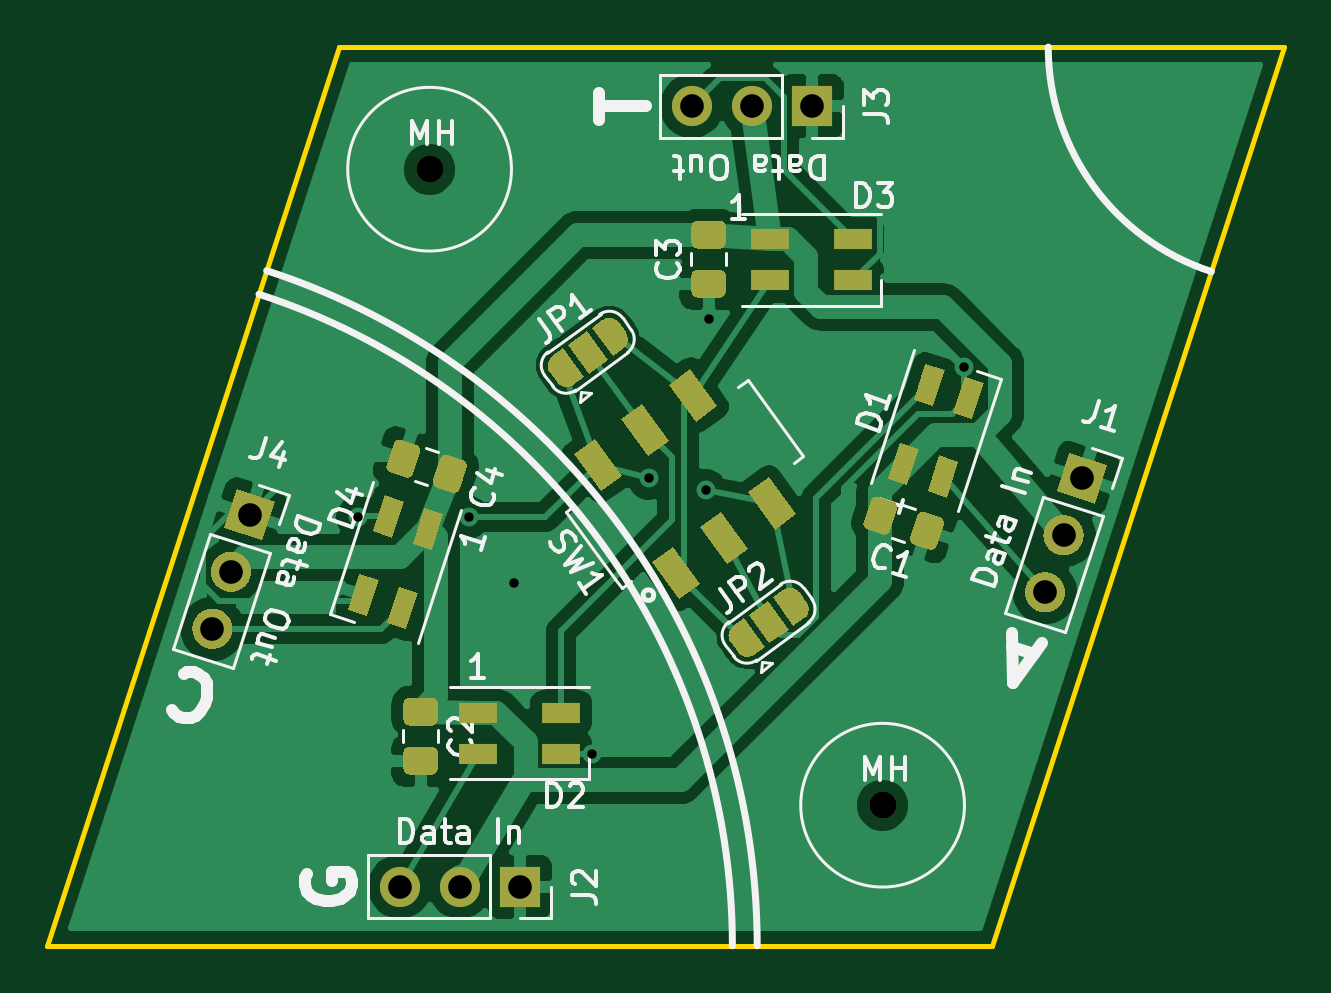
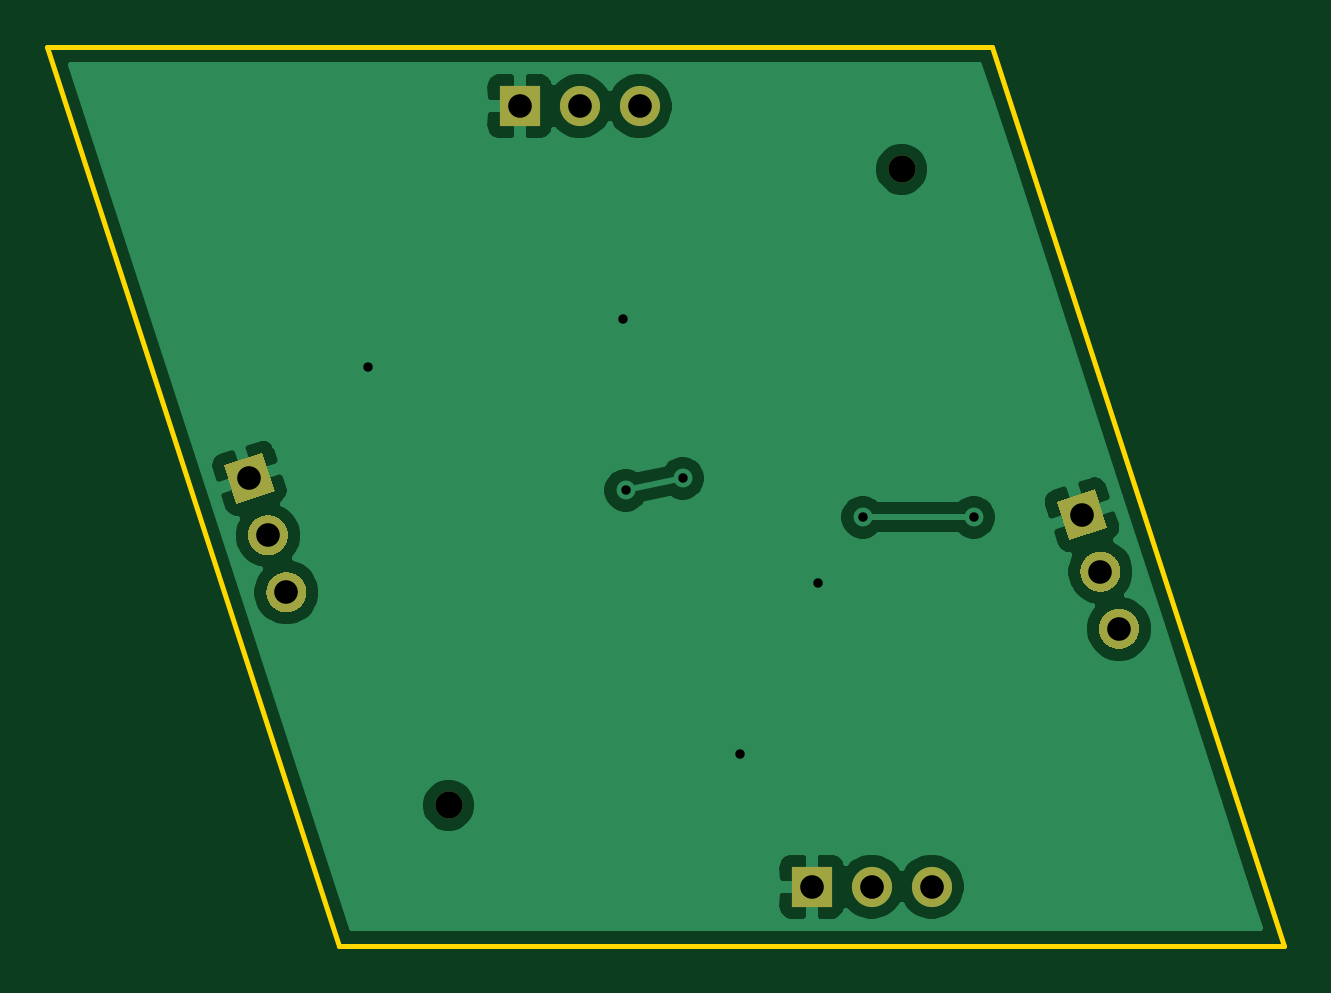
Circuit board: 11 layer files. Board 52.4 x 38.0 mm.
- bottom_copper: penroserombus_thick_40mm-B_Cu.gbr (35025 bytes)
- bottom_mask: penroserombus_thick_40mm-B_Mask.gbr (2634 bytes)
- paste: penroserombus_thick_40mm-B_Paste.gbr (467 bytes)
- bottom_silk: penroserombus_thick_40mm-B_SilkS.gbr (2637 bytes)
- outline: penroserombus_thick_40mm-Edge_Cuts.gbr (701 bytes)
- top_copper: penroserombus_thick_40mm-F_Cu.gbr (73848 bytes)
- top_mask: penroserombus_thick_40mm-F_Mask.gbr (12523 bytes)
- paste: penroserombus_thick_40mm-F_Paste.gbr (5649 bytes)
- top_silk: penroserombus_thick_40mm-F_SilkS.gbr (35726 bytes)
- drill: penroserombus_thick_40mm-NPTH.drl (308 bytes)
- drill: penroserombus_thick_40mm-PTH.drl (575 bytes)

=== bottom_copper: penroserombus_thick_40mm-B_Cu.gbr (35025 bytes, source omitted) ===
=== bottom_mask: penroserombus_thick_40mm-B_Mask.gbr ===
%TF.GenerationSoftware,KiCad,Pcbnew,5.1.8*%
%TF.CreationDate,2021-01-12T11:15:40-05:00*%
%TF.ProjectId,penroserombus_thick_40mm,70656e72-6f73-4657-926f-6d6275735f74,rev?*%
%TF.SameCoordinates,Original*%
%TF.FileFunction,Soldermask,Bot*%
%TF.FilePolarity,Negative*%
%FSLAX46Y46*%
G04 Gerber Fmt 4.6, Leading zero omitted, Abs format (unit mm)*
G04 Created by KiCad (PCBNEW 5.1.8) date 2021-01-12 11:15:40*
%MOMM*%
%LPD*%
G01*
G04 APERTURE LIST*
%ADD10C,1.150000*%
%ADD11C,0.100000*%
%ADD12R,1.700000X1.700000*%
%ADD13O,1.700000X1.700000*%
G04 APERTURE END LIST*
D10*
%TO.C,MH*%
X156210000Y-108077000D03*
%TD*%
%TO.C,MH*%
X137033000Y-81153000D03*
%TD*%
%TO.C,J1*%
G36*
G01*
X162276114Y-98803290D02*
X162276114Y-98803290D01*
G75*
G02*
X163347176Y-98257556I808398J-262664D01*
G01*
X163347176Y-98257556D01*
G75*
G02*
X163892910Y-99328618I-262664J-808398D01*
G01*
X163892910Y-99328618D01*
G75*
G02*
X162821848Y-99874352I-808398J262664D01*
G01*
X162821848Y-99874352D01*
G75*
G02*
X162276114Y-98803290I262664J808398D01*
G01*
G37*
G36*
G01*
X163061017Y-96387607D02*
X163061017Y-96387607D01*
G75*
G02*
X164132079Y-95841873I808398J-262664D01*
G01*
X164132079Y-95841873D01*
G75*
G02*
X164677813Y-96912935I-262664J-808398D01*
G01*
X164677813Y-96912935D01*
G75*
G02*
X163606751Y-97458669I-808398J262664D01*
G01*
X163606751Y-97458669D01*
G75*
G02*
X163061017Y-96387607I262664J808398D01*
G01*
G37*
D11*
G36*
X163583256Y-94780321D02*
G01*
X164108584Y-93163525D01*
X165725380Y-93688853D01*
X165200052Y-95305649D01*
X163583256Y-94780321D01*
G37*
%TD*%
D12*
%TO.C,J2*%
X140851620Y-111528260D03*
D13*
X138311620Y-111528260D03*
X135771620Y-111528260D03*
%TD*%
D12*
%TO.C,J3*%
X153212300Y-78486000D03*
D13*
X150672300Y-78486000D03*
X148132300Y-78486000D03*
%TD*%
%TO.C,J4*%
G36*
G01*
X127031397Y-100348375D02*
X127031397Y-100348375D01*
G75*
G02*
X128102459Y-99802641I808398J-262664D01*
G01*
X128102459Y-99802641D01*
G75*
G02*
X128648193Y-100873703I-262664J-808398D01*
G01*
X128648193Y-100873703D01*
G75*
G02*
X127577131Y-101419437I-808398J262664D01*
G01*
X127577131Y-101419437D01*
G75*
G02*
X127031397Y-100348375I262664J808398D01*
G01*
G37*
G36*
G01*
X127816300Y-97932692D02*
X127816300Y-97932692D01*
G75*
G02*
X128887362Y-97386958I808398J-262664D01*
G01*
X128887362Y-97386958D01*
G75*
G02*
X129433096Y-98458020I-262664J-808398D01*
G01*
X129433096Y-98458020D01*
G75*
G02*
X128362034Y-99003754I-808398J262664D01*
G01*
X128362034Y-99003754D01*
G75*
G02*
X127816300Y-97932692I262664J808398D01*
G01*
G37*
D11*
G36*
X128338539Y-96325406D02*
G01*
X128863867Y-94708610D01*
X130480663Y-95233938D01*
X129955335Y-96850734D01*
X128338539Y-96325406D01*
G37*
%TD*%
M02*

=== paste: penroserombus_thick_40mm-B_Paste.gbr ===
%TF.GenerationSoftware,KiCad,Pcbnew,5.1.8*%
%TF.CreationDate,2021-01-12T11:15:40-05:00*%
%TF.ProjectId,penroserombus_thick_40mm,70656e72-6f73-4657-926f-6d6275735f74,rev?*%
%TF.SameCoordinates,Original*%
%TF.FileFunction,Paste,Bot*%
%TF.FilePolarity,Positive*%
%FSLAX46Y46*%
G04 Gerber Fmt 4.6, Leading zero omitted, Abs format (unit mm)*
G04 Created by KiCad (PCBNEW 5.1.8) date 2021-01-12 11:15:40*
%MOMM*%
%LPD*%
G01*
G04 APERTURE LIST*
G04 APERTURE END LIST*
M02*

=== bottom_silk: penroserombus_thick_40mm-B_SilkS.gbr ===
%TF.GenerationSoftware,KiCad,Pcbnew,5.1.8*%
%TF.CreationDate,2021-01-12T11:15:40-05:00*%
%TF.ProjectId,penroserombus_thick_40mm,70656e72-6f73-4657-926f-6d6275735f74,rev?*%
%TF.SameCoordinates,Original*%
%TF.FileFunction,Legend,Bot*%
%TF.FilePolarity,Positive*%
%FSLAX46Y46*%
G04 Gerber Fmt 4.6, Leading zero omitted, Abs format (unit mm)*
G04 Created by KiCad (PCBNEW 5.1.8) date 2021-01-12 11:15:40*
%MOMM*%
%LPD*%
G01*
G04 APERTURE LIST*
%ADD10C,1.150000*%
%ADD11C,0.100000*%
%ADD12R,1.700000X1.700000*%
%ADD13O,1.700000X1.700000*%
G04 APERTURE END LIST*
%LPC*%
D10*
%TO.C,MH*%
X156210000Y-108077000D03*
%TD*%
%TO.C,MH*%
X137033000Y-81153000D03*
%TD*%
%TO.C,J1*%
G36*
G01*
X162276114Y-98803290D02*
X162276114Y-98803290D01*
G75*
G02*
X163347176Y-98257556I808398J-262664D01*
G01*
X163347176Y-98257556D01*
G75*
G02*
X163892910Y-99328618I-262664J-808398D01*
G01*
X163892910Y-99328618D01*
G75*
G02*
X162821848Y-99874352I-808398J262664D01*
G01*
X162821848Y-99874352D01*
G75*
G02*
X162276114Y-98803290I262664J808398D01*
G01*
G37*
G36*
G01*
X163061017Y-96387607D02*
X163061017Y-96387607D01*
G75*
G02*
X164132079Y-95841873I808398J-262664D01*
G01*
X164132079Y-95841873D01*
G75*
G02*
X164677813Y-96912935I-262664J-808398D01*
G01*
X164677813Y-96912935D01*
G75*
G02*
X163606751Y-97458669I-808398J262664D01*
G01*
X163606751Y-97458669D01*
G75*
G02*
X163061017Y-96387607I262664J808398D01*
G01*
G37*
D11*
G36*
X163583256Y-94780321D02*
G01*
X164108584Y-93163525D01*
X165725380Y-93688853D01*
X165200052Y-95305649D01*
X163583256Y-94780321D01*
G37*
%TD*%
D12*
%TO.C,J2*%
X140851620Y-111528260D03*
D13*
X138311620Y-111528260D03*
X135771620Y-111528260D03*
%TD*%
D12*
%TO.C,J3*%
X153212300Y-78486000D03*
D13*
X150672300Y-78486000D03*
X148132300Y-78486000D03*
%TD*%
%TO.C,J4*%
G36*
G01*
X127031397Y-100348375D02*
X127031397Y-100348375D01*
G75*
G02*
X128102459Y-99802641I808398J-262664D01*
G01*
X128102459Y-99802641D01*
G75*
G02*
X128648193Y-100873703I-262664J-808398D01*
G01*
X128648193Y-100873703D01*
G75*
G02*
X127577131Y-101419437I-808398J262664D01*
G01*
X127577131Y-101419437D01*
G75*
G02*
X127031397Y-100348375I262664J808398D01*
G01*
G37*
G36*
G01*
X127816300Y-97932692D02*
X127816300Y-97932692D01*
G75*
G02*
X128887362Y-97386958I808398J-262664D01*
G01*
X128887362Y-97386958D01*
G75*
G02*
X129433096Y-98458020I-262664J-808398D01*
G01*
X129433096Y-98458020D01*
G75*
G02*
X128362034Y-99003754I-808398J262664D01*
G01*
X128362034Y-99003754D01*
G75*
G02*
X127816300Y-97932692I262664J808398D01*
G01*
G37*
D11*
G36*
X128338539Y-96325406D02*
G01*
X128863867Y-94708610D01*
X130480663Y-95233938D01*
X129955335Y-96850734D01*
X128338539Y-96325406D01*
G37*
%TD*%
M02*

=== outline: penroserombus_thick_40mm-Edge_Cuts.gbr ===
%TF.GenerationSoftware,KiCad,Pcbnew,5.1.8*%
%TF.CreationDate,2021-01-12T11:15:40-05:00*%
%TF.ProjectId,penroserombus_thick_40mm,70656e72-6f73-4657-926f-6d6275735f74,rev?*%
%TF.SameCoordinates,Original*%
%TF.FileFunction,Profile,NP*%
%FSLAX46Y46*%
G04 Gerber Fmt 4.6, Leading zero omitted, Abs format (unit mm)*
G04 Created by KiCad (PCBNEW 5.1.8) date 2021-01-12 11:15:40*
%MOMM*%
%LPD*%
G01*
G04 APERTURE LIST*
%TA.AperFunction,Profile*%
%ADD10C,0.200000*%
%TD*%
G04 APERTURE END LIST*
D10*
X120851620Y-114028260D02*
X160851619Y-114028260D01*
X160851619Y-114028260D02*
X173212299Y-75986000D01*
X173212299Y-75986000D02*
X133212300Y-75986000D01*
X133212300Y-75986000D02*
X120851620Y-114028260D01*
M02*

=== top_copper: penroserombus_thick_40mm-F_Cu.gbr (73848 bytes, source omitted) ===
=== top_mask: penroserombus_thick_40mm-F_Mask.gbr (12523 bytes, source omitted) ===
=== paste: penroserombus_thick_40mm-F_Paste.gbr ===
%TF.GenerationSoftware,KiCad,Pcbnew,5.1.8*%
%TF.CreationDate,2021-01-12T11:15:40-05:00*%
%TF.ProjectId,penroserombus_thick_40mm,70656e72-6f73-4657-926f-6d6275735f74,rev?*%
%TF.SameCoordinates,Original*%
%TF.FileFunction,Paste,Top*%
%TF.FilePolarity,Positive*%
%FSLAX46Y46*%
G04 Gerber Fmt 4.6, Leading zero omitted, Abs format (unit mm)*
G04 Created by KiCad (PCBNEW 5.1.8) date 2021-01-12 11:15:40*
%MOMM*%
%LPD*%
G01*
G04 APERTURE LIST*
%ADD10R,1.600000X0.850000*%
%ADD11C,0.100000*%
G04 APERTURE END LIST*
D10*
%TO.C,D3*%
X151462300Y-84111000D03*
X151462300Y-85861000D03*
X154962300Y-84111000D03*
X154962300Y-85861000D03*
%TD*%
D11*
%TO.C,SW1*%
G36*
X149208099Y-91198574D02*
G01*
X148318180Y-91845137D01*
X147171999Y-90267554D01*
X148061918Y-89620991D01*
X149208099Y-91198574D01*
G37*
G36*
X147185557Y-92668037D02*
G01*
X146295638Y-93314600D01*
X145149457Y-91737017D01*
X146039376Y-91090454D01*
X147185557Y-92668037D01*
G37*
G36*
X145163014Y-94137500D02*
G01*
X144273095Y-94784063D01*
X143126914Y-93206480D01*
X144016833Y-92559917D01*
X145163014Y-94137500D01*
G37*
G36*
X152529086Y-95769520D02*
G01*
X151639167Y-96416083D01*
X150492986Y-94838500D01*
X151382905Y-94191937D01*
X152529086Y-95769520D01*
G37*
G36*
X150506543Y-97238983D02*
G01*
X149616624Y-97885546D01*
X148470443Y-96307963D01*
X149360362Y-95661400D01*
X150506543Y-97238983D01*
G37*
G36*
X148484001Y-98708446D02*
G01*
X147594082Y-99355009D01*
X146447901Y-97777426D01*
X147337820Y-97130863D01*
X148484001Y-98708446D01*
G37*
%TD*%
%TO.C,C1*%
G36*
G01*
X156817808Y-95548190D02*
X156524242Y-96451694D01*
G75*
G02*
X156209224Y-96612204I-237764J77254D01*
G01*
X155567260Y-96403618D01*
G75*
G02*
X155406750Y-96088600I77254J237764D01*
G01*
X155700316Y-95185096D01*
G75*
G02*
X156015334Y-95024586I237764J-77254D01*
G01*
X156657298Y-95233172D01*
G75*
G02*
X156817808Y-95548190I-77254J-237764D01*
G01*
G37*
G36*
G01*
X158791250Y-96189400D02*
X158497684Y-97092904D01*
G75*
G02*
X158182666Y-97253414I-237764J77254D01*
G01*
X157540702Y-97044828D01*
G75*
G02*
X157380192Y-96729810I77254J237764D01*
G01*
X157673758Y-95826306D01*
G75*
G02*
X157988776Y-95665796I237764J-77254D01*
G01*
X158630740Y-95874382D01*
G75*
G02*
X158791250Y-96189400I-77254J-237764D01*
G01*
G37*
%TD*%
%TO.C,C2*%
G36*
G01*
X137127000Y-106781000D02*
X136177000Y-106781000D01*
G75*
G02*
X135927000Y-106531000I0J250000D01*
G01*
X135927000Y-105856000D01*
G75*
G02*
X136177000Y-105606000I250000J0D01*
G01*
X137127000Y-105606000D01*
G75*
G02*
X137377000Y-105856000I0J-250000D01*
G01*
X137377000Y-106531000D01*
G75*
G02*
X137127000Y-106781000I-250000J0D01*
G01*
G37*
G36*
G01*
X137127000Y-104706000D02*
X136177000Y-104706000D01*
G75*
G02*
X135927000Y-104456000I0J250000D01*
G01*
X135927000Y-103781000D01*
G75*
G02*
X136177000Y-103531000I250000J0D01*
G01*
X137127000Y-103531000D01*
G75*
G02*
X137377000Y-103781000I0J-250000D01*
G01*
X137377000Y-104456000D01*
G75*
G02*
X137127000Y-104706000I-250000J0D01*
G01*
G37*
%TD*%
%TO.C,C3*%
G36*
G01*
X149319000Y-84513000D02*
X148369000Y-84513000D01*
G75*
G02*
X148119000Y-84263000I0J250000D01*
G01*
X148119000Y-83588000D01*
G75*
G02*
X148369000Y-83338000I250000J0D01*
G01*
X149319000Y-83338000D01*
G75*
G02*
X149569000Y-83588000I0J-250000D01*
G01*
X149569000Y-84263000D01*
G75*
G02*
X149319000Y-84513000I-250000J0D01*
G01*
G37*
G36*
G01*
X149319000Y-86588000D02*
X148369000Y-86588000D01*
G75*
G02*
X148119000Y-86338000I0J250000D01*
G01*
X148119000Y-85663000D01*
G75*
G02*
X148369000Y-85413000I250000J0D01*
G01*
X149319000Y-85413000D01*
G75*
G02*
X149569000Y-85663000I0J-250000D01*
G01*
X149569000Y-86338000D01*
G75*
G02*
X149319000Y-86588000I-250000J0D01*
G01*
G37*
%TD*%
%TO.C,C4*%
G36*
G01*
X135213750Y-93675600D02*
X135507316Y-92772096D01*
G75*
G02*
X135822334Y-92611586I237764J-77254D01*
G01*
X136464298Y-92820172D01*
G75*
G02*
X136624808Y-93135190I-77254J-237764D01*
G01*
X136331242Y-94038694D01*
G75*
G02*
X136016224Y-94199204I-237764J77254D01*
G01*
X135374260Y-93990618D01*
G75*
G02*
X135213750Y-93675600I77254J237764D01*
G01*
G37*
G36*
G01*
X137187192Y-94316810D02*
X137480758Y-93413306D01*
G75*
G02*
X137795776Y-93252796I237764J-77254D01*
G01*
X138437740Y-93461382D01*
G75*
G02*
X138598250Y-93776400I-77254J-237764D01*
G01*
X138304684Y-94679904D01*
G75*
G02*
X137989666Y-94840414I-237764J77254D01*
G01*
X137347702Y-94631828D01*
G75*
G02*
X137187192Y-94316810I77254J237764D01*
G01*
G37*
%TD*%
%TO.C,D1*%
G36*
X157256482Y-94512114D02*
G01*
X156448084Y-94249450D01*
X156942512Y-92727760D01*
X157750910Y-92990424D01*
X157256482Y-94512114D01*
G37*
G36*
X158920831Y-95052894D02*
G01*
X158112433Y-94790230D01*
X158606861Y-93268540D01*
X159415259Y-93531204D01*
X158920831Y-95052894D01*
G37*
G36*
X158338041Y-91183416D02*
G01*
X157529643Y-90920752D01*
X158024071Y-89399062D01*
X158832469Y-89661726D01*
X158338041Y-91183416D01*
G37*
G36*
X160002390Y-91724196D02*
G01*
X159193992Y-91461532D01*
X159688420Y-89939842D01*
X160496818Y-90202506D01*
X160002390Y-91724196D01*
G37*
%TD*%
D10*
%TO.C,D2*%
X142601620Y-105903260D03*
X142601620Y-104153260D03*
X139101620Y-105903260D03*
X139101620Y-104153260D03*
%TD*%
D11*
%TO.C,D4*%
G36*
X134061529Y-98290064D02*
G01*
X134869927Y-98552728D01*
X134375499Y-100074418D01*
X133567101Y-99811754D01*
X134061529Y-98290064D01*
G37*
G36*
X135725878Y-98830844D02*
G01*
X136534276Y-99093508D01*
X136039848Y-100615198D01*
X135231450Y-100352534D01*
X135725878Y-98830844D01*
G37*
G36*
X135143088Y-94961366D02*
G01*
X135951486Y-95224030D01*
X135457058Y-96745720D01*
X134648660Y-96483056D01*
X135143088Y-94961366D01*
G37*
G36*
X136807437Y-95502146D02*
G01*
X137615835Y-95764810D01*
X137121407Y-97286500D01*
X136313009Y-97023836D01*
X136807437Y-95502146D01*
G37*
%TD*%
M02*

=== top_silk: penroserombus_thick_40mm-F_SilkS.gbr (35726 bytes, source omitted) ===
=== drill: penroserombus_thick_40mm-NPTH.drl ===
M48
; DRILL file {KiCad 5.1.8} date Tue Jan 12 11:15:44 2021
; FORMAT={-:-/ absolute / inch / decimal}
; #@! TF.CreationDate,2021-01-12T11:15:44-05:00
; #@! TF.GenerationSoftware,Kicad,Pcbnew,5.1.8
; #@! TF.FileFunction,NonPlated,1,2,NPTH
FMAT,2
INCH
T1C0.0453
%
G90
G05
T1
X5.395Y-3.195
X6.15Y-4.255
T0
M30

=== drill: penroserombus_thick_40mm-PTH.drl ===
M48
; DRILL file {KiCad 5.1.8} date Tue Jan 12 11:15:44 2021
; FORMAT={-:-/ absolute / inch / decimal}
; #@! TF.CreationDate,2021-01-12T11:15:44-05:00
; #@! TF.GenerationSoftware,Kicad,Pcbnew,5.1.8
; #@! TF.FileFunction,Plated,1,2,PTH
FMAT,2
INCH
T1C0.0157
T2C0.0394
%
G90
G05
T1
X5.275Y-3.775
X5.46Y-3.775
X5.535Y-3.885
X5.665Y-4.17
X5.76Y-3.71
X5.855Y-3.73
X5.86Y-3.445
X6.285Y-3.525
T2
X5.832Y-3.09
X5.932Y-3.09
X6.032Y-3.09
X5.0331Y-3.9611
X5.064Y-3.866
X5.0949Y-3.7709
X6.4207Y-3.9002
X6.4516Y-3.8051
X6.4825Y-3.71
X5.3453Y-4.3909
X5.4453Y-4.3909
X5.5453Y-4.3909
T0
M30
